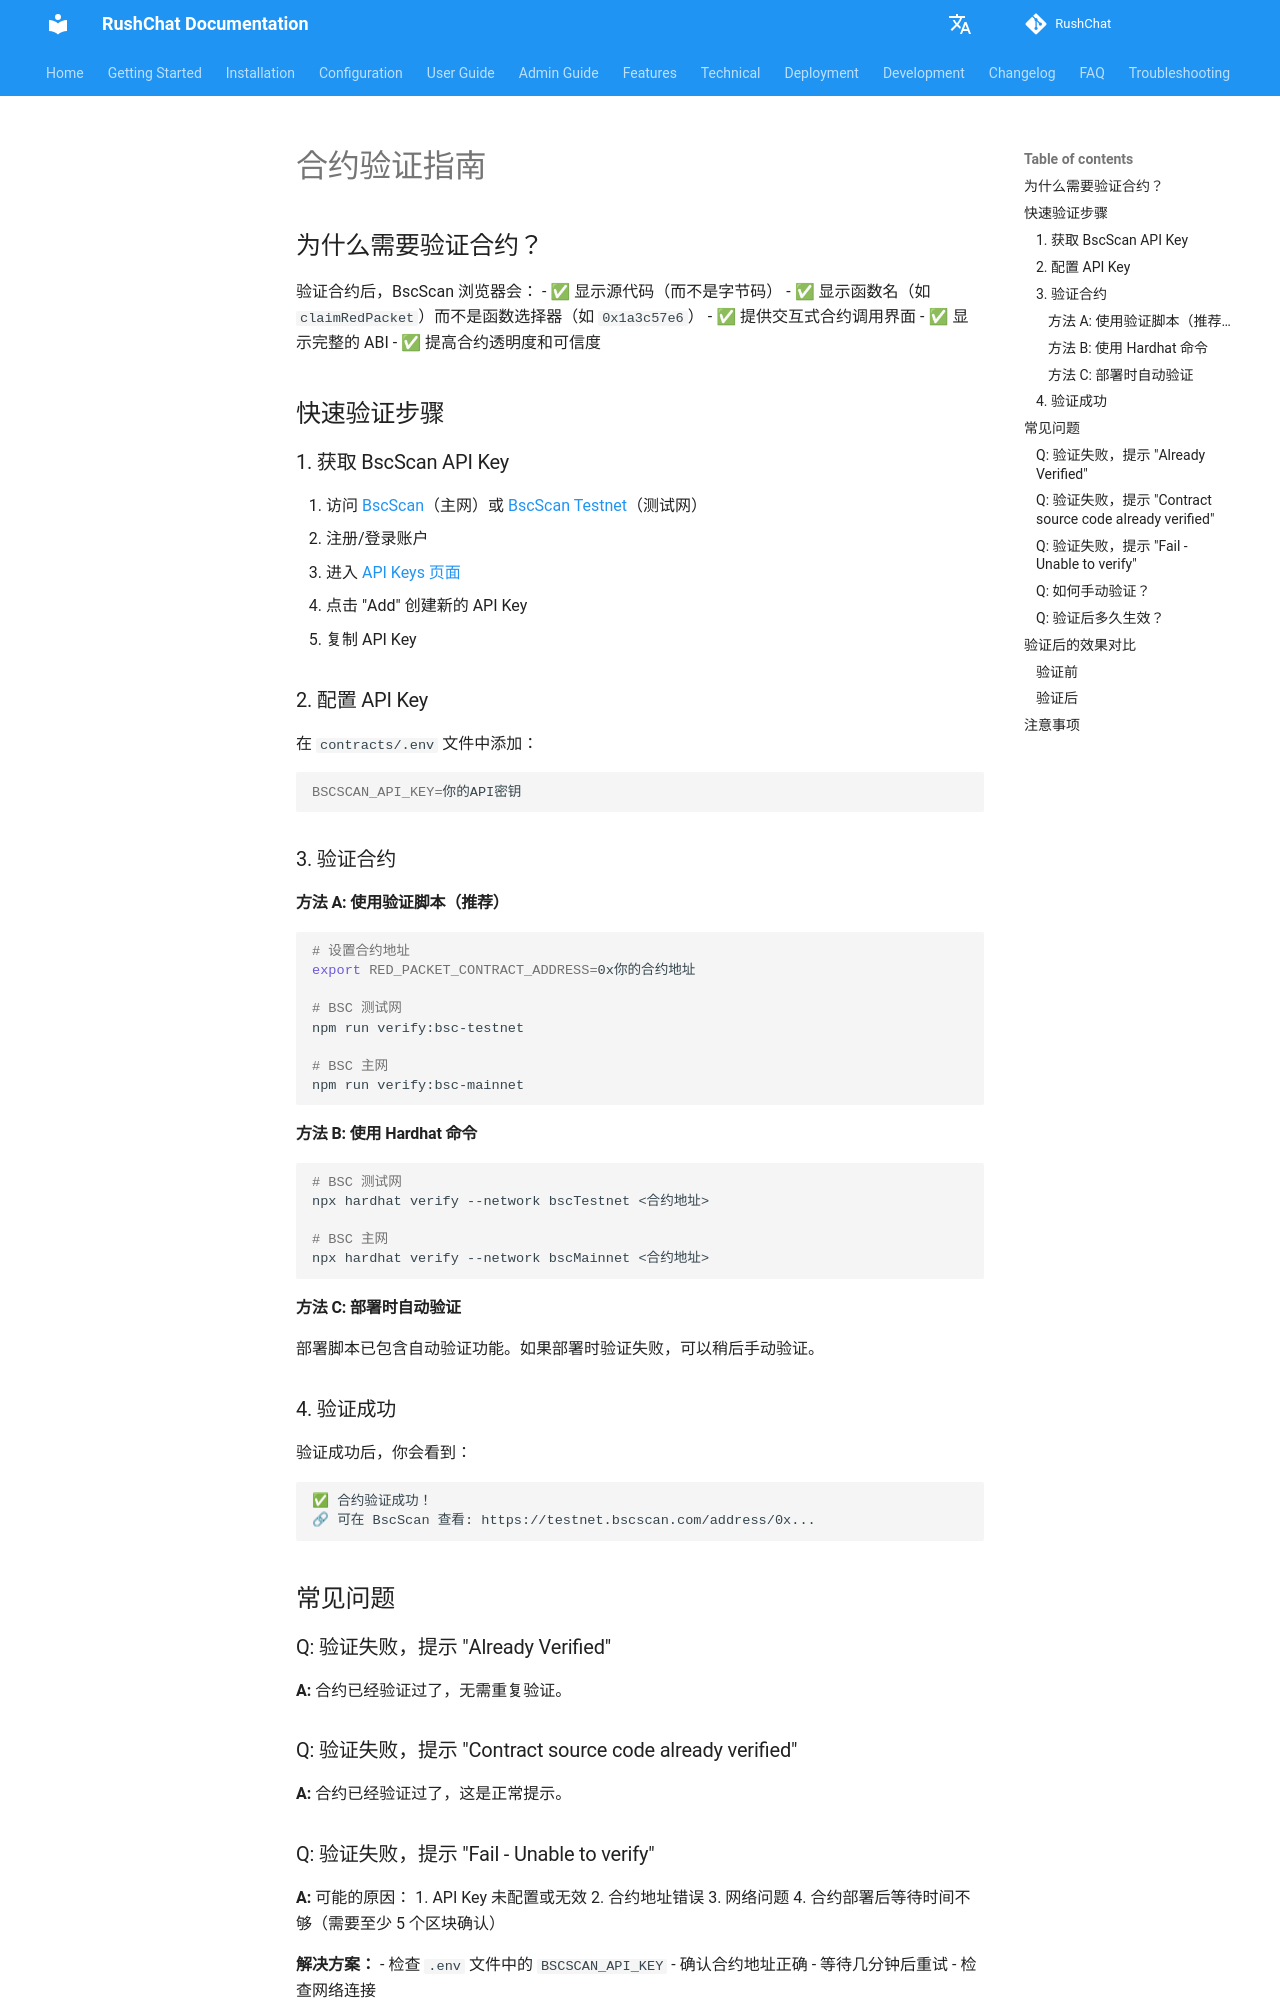

repository: loserxdev/rushchat · page: contracts/verification/index.html · generator: mkdocs

# 合约验证指南

## 为什么需要验证合约？

验证合约后，BscScan 浏览器会：
- ✅ 显示源代码（而不是字节码）
- ✅ 显示函数名（如 `claimRedPacket`）而不是函数选择器（如 `0x1a3c57e6`）
- ✅ 提供交互式合约调用界面
- ✅ 显示完整的 ABI
- ✅ 提高合约透明度和可信度

## 快速验证步骤

### 1. 获取 BscScan API Key

1. 访问 [BscScan](https://bscscan.com/)（主网）或 [BscScan Testnet](https://testnet.bscscan.com/)（测试网）
2. 注册/登录账户
3. 进入 [API Keys 页面](https://bscscan.com/myapikey)
4. 点击 "Add" 创建新的 API Key
5. 复制 API Key

### 2. 配置 API Key

在 `contracts/.env` 文件中添加：

```bash
BSCSCAN_API_KEY=你的API密钥
```

### 3. 验证合约

#### 方法 A: 使用验证脚本（推荐）

```bash
# 设置合约地址
export RED_PACKET_CONTRACT_ADDRESS=0x你的合约地址

# BSC 测试网
npm run verify:bsc-testnet

# BSC 主网
npm run verify:bsc-mainnet
```

#### 方法 B: 使用 Hardhat 命令

```bash
# BSC 测试网
npx hardhat verify --network bscTestnet <合约地址>

# BSC 主网
npx hardhat verify --network bscMainnet <合约地址>
```

#### 方法 C: 部署时自动验证

部署脚本已包含自动验证功能。如果部署时验证失败，可以稍后手动验证。

### 4. 验证成功

验证成功后，你会看到：

```
✅ 合约验证成功！
🔗 可在 BscScan 查看: https://testnet.bscscan.com/address/0x...
```

## 常见问题

### Q: 验证失败，提示 "Already Verified"

**A:** 合约已经验证过了，无需重复验证。

### Q: 验证失败，提示 "Contract source code already verified"

**A:** 合约已经验证过了，这是正常提示。
